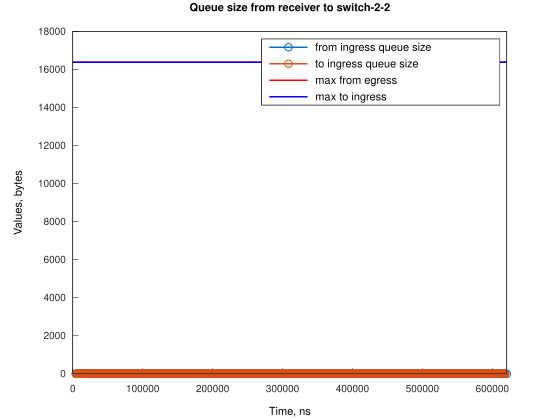

Data behind this chart, as committed beside it:
Time, from_ingress_queue_size, to_ingress_queue_size
4580, 1, nan
4580, 0, 1
4581, 0, 0
6585, 1, 0
6585, 0, 0
9167, 1, 0
9167, 0, 0
10694, 1, 0
10695, 0, 1
10696, 0, 0
13748, 1, 0
13749, 0, 0
15280, 1, 0
15281, 0, 0
18330, 1, 0
18331, 0, 0
19860, 1, 0
19861, 0, 1
19862, 0, 0
21385, 1, 0
21386, 0, 1
21387, 0, 0
22917, 1, 0
22918, 0, 1
22919, 0, 0
24448, 1, 0
24449, 0, 0
25976, 1, 0
25977, 0, 1
25978, 0, 0
27500, 1, 0
27500, 0, 0
29028, 1, 0
29028, 0, 1
29029, 0, 0
30552, 1, 0
30552, 0, 1
30553, 0, 0
32079, 1, 0
32080, 0, 1
32081, 0, 0
33605, 1, 0
33606, 0, 0
35131, 1, 0
35132, 0, 1
35133, 0, 0
36655, 1, 0
36656, 0, 0
38183, 1, 0
38184, 0, 1
38185, 0, 0
39707, 1, 0
39708, 0, 0
41235, 1, 0
41235, 0, 1
41236, 0, 0
42759, 1, 0
42759, 0, 0
44286, 1, 0
44287, 0, 1
... 952 more rows
